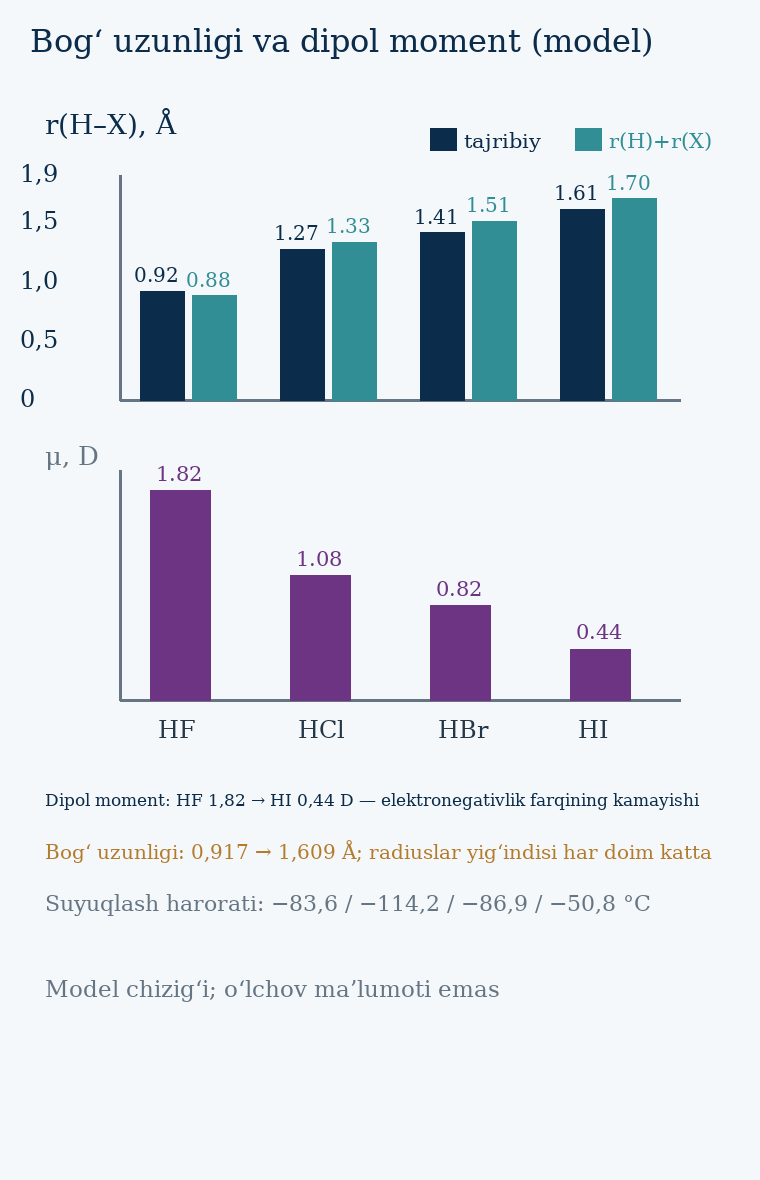

Source data for this figure (header and first rows):
acid, M_HX, M_X, chi, r_sum, r_exp, mu_D, Tm_C, Tb_C
HF, 20.01, 19, 3.98, 0.88, 0.917, 1.82, -83.6, 19.5
HCl, 36.46, 35.45, 3.16, 1.33, 1.275, 1.08, -114.2, -85.1
HBr, 80.91, 79.9, 2.96, 1.51, 1.414, 0.82, -86.9, -66.8
HI, 127.9, 126.9, 2.66, 1.7, 1.609, 0.44, -50.8, -35.4
